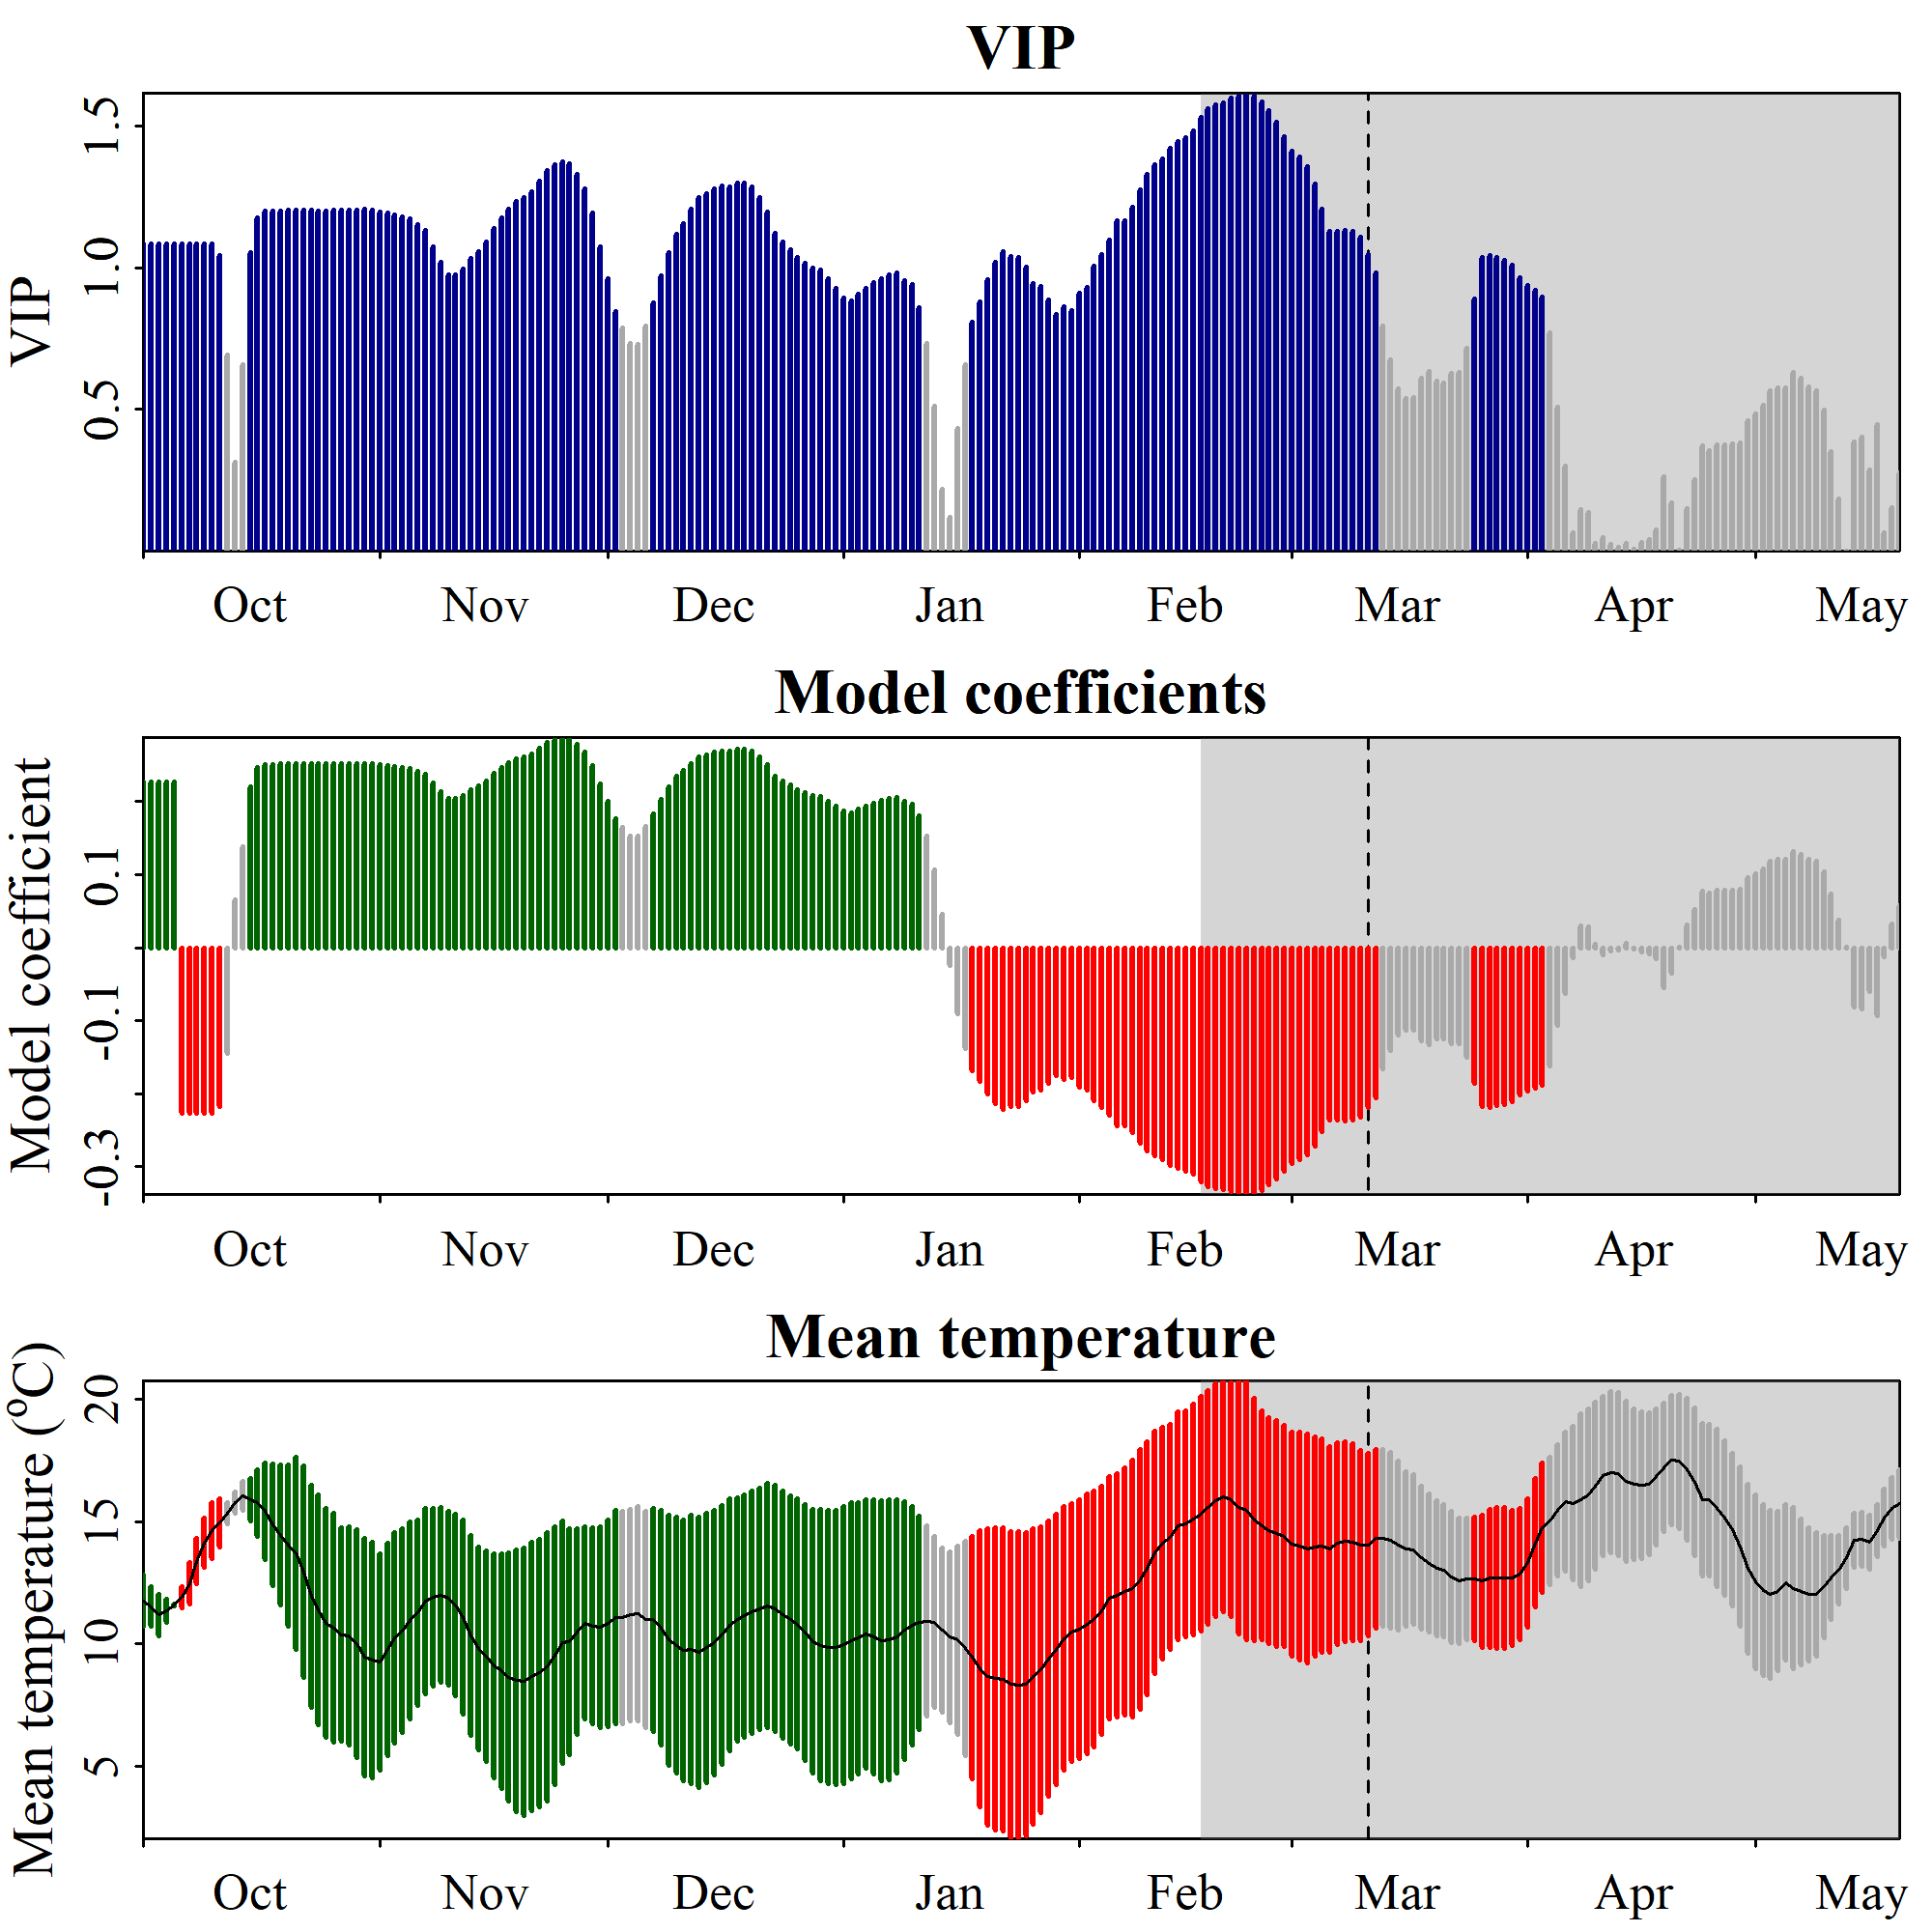

The table this chart was drawn from, first rows:
Date, JDay, Coef, VIP, Tmean, Tstdev
1001, -91, 0.2272, 1.085, 11.76, 1.043
1002, -90, 0.2272, 1.085, 11.54, 0.7933
1003, -89, 0.2272, 1.085, 11.19, 0.8488
1004, -88, 0.2272, 1.085, 11.35, 0.4745
1005, -87, 0.2272, 1.085, 11.6, 0.02394
1006, -86, -0.2272, 1.085, 11.92, 0.4252
1007, -85, -0.2272, 1.085, 12.48, 0.8476
1008, -84, -0.2272, 1.085, 13.39, 0.9359
1009, -83, -0.2272, 1.085, 14.13, 1.002
1010, -82, -0.2272, 1.085, 14.62, 1.141
1011, -81, -0.2181, 1.042, 14.96, 0.9797
1012, -80, -0.1447, 0.6913, 15.35, 0.4331
1013, -79, 0.06561, 0.3134, 15.78, 0.4199
1014, -78, 0.1377, 0.658, 16.04, 0.5882
1015, -77, 0.2202, 1.052, 15.89, 0.8538
1016, -76, 0.2465, 1.177, 15.76, 1.374
1017, -75, 0.2509, 1.199, 15.42, 1.981
1018, -74, 0.2513, 1.2, 14.88, 2.489
1019, -73, 0.2515, 1.202, 14.45, 2.847
1020, -72, 0.2518, 1.203, 14.03, 3.282
1021, -71, 0.2522, 1.205, 13.71, 3.915
1022, -70, 0.2519, 1.204, 12.96, 4.311
1023, -69, 0.2517, 1.202, 11.96, 4.544
1024, -68, 0.2515, 1.201, 11.4, 4.703
1025, -67, 0.2514, 1.201, 10.86, 4.679
1026, -66, 0.2516, 1.202, 10.66, 4.671
1027, -65, 0.2516, 1.202, 10.38, 4.367
1028, -64, 0.252, 1.204, 10.33, 4.454
1029, -63, 0.2521, 1.204, 10.02, 4.643
1030, -62, 0.2524, 1.206, 9.452, 4.852
1031, -61, 0.2522, 1.205, 9.347, 4.805
1101, -60, 0.2508, 1.198, 9.264, 4.429
1102, -59, 0.2494, 1.192, 9.784, 4.338
1103, -58, 0.2482, 1.186, 10.25, 4.306
1104, -57, 0.247, 1.18, 10.55, 4.159
1105, -56, 0.2456, 1.173, 10.97, 4.009
1106, -55, 0.2415, 1.154, 11.27, 3.788
1107, -54, 0.2371, 1.133, 11.76, 3.778
1108, -53, 0.2251, 1.075, 11.91, 3.622
1109, -52, 0.2132, 1.019, 12.01, 3.566
1110, -51, 0.2044, 0.9764, 11.87, 3.552
1111, -50, 0.2043, 0.9762, 11.6, 3.702
1112, -49, 0.2082, 0.9945, 11.1, 3.945
1113, -48, 0.2161, 1.032, 10.35, 4.078
1114, -47, 0.2213, 1.057, 9.813, 4.153
1115, -46, 0.2286, 1.092, 9.514, 4.309
1116, -45, 0.2386, 1.14, 9.108, 4.562
1117, -44, 0.2464, 1.177, 8.903, 4.787
1118, -43, 0.2529, 1.208, 8.643, 5.067
1119, -42, 0.2586, 1.235, 8.502, 5.349
1120, -41, 0.261, 1.247, 8.466, 5.455
1121, -40, 0.2653, 1.267, 8.688, 5.49
1122, -39, 0.2736, 1.307, 8.819, 5.454
1123, -38, 0.2811, 1.343, 9.087, 5.481
1124, -37, 0.2855, 1.364, 9.543, 5.265
1125, -36, 0.288, 1.376, 10.06, 4.95
1126, -35, 0.2859, 1.366, 10.1, 4.61
1127, -34, 0.2786, 1.331, 10.51, 4.194
1128, -33, 0.2678, 1.279, 10.86, 3.937
1129, -32, 0.2495, 1.192, 10.75, 4.001
... 172 more rows
